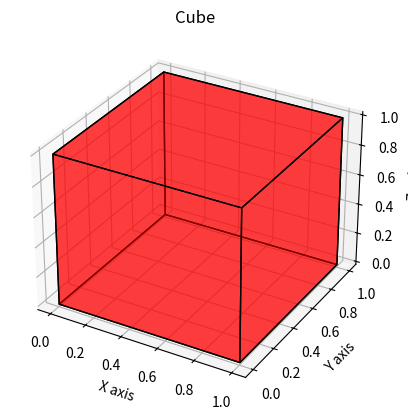

Recreate this plot in Python.
import numpy as np
import matplotlib.pyplot as plt
from mpl_toolkits.mplot3d.art3d import Poly3DCollection

# Define cube vertices in homogeneous coordinates
cube_vertices = np.array([
    [0, 0, 0, 1],  # 1
    [1, 0, 0, 1],  # 2
    [0, 1, 0, 1],  # 3
    [1, 1, 0, 1],  # 4
    [0, 0, 1, 1],  # 5
    [1, 0, 1, 1],  # 6
    [0, 1, 1, 1],  # 7
    [1, 1, 1, 1]   # 8
])

# Define cube faces using vertex indices
face_points = np.array([
    [0, 1, 3, 2],  # bottom
    [4, 5, 7, 6],  # top
    [0, 1, 5, 4],  # front
    [2, 3, 7, 6],  # back
    [0, 2, 6, 4],  # left
    [1, 3, 7, 5]   # right
])

# Create a 3D figure
fig = plt.figure()
ax = fig.add_subplot(111, projection='3d')

# Function to draw cube from given vertices
def draw_cube(vertices, color='red', alpha=0.5):
    for f in face_points:
        x = [vertices[i][0] for i in f]
        y = [vertices[i][1] for i in f]
        z = [vertices[i][2] for i in f]
        verts = [list(zip(x, y, z))]
        ax.add_collection3d(Poly3DCollection(verts, facecolors=color, edgecolors='black', alpha=alpha))


# Draw original cube in blue
draw_cube(cube_vertices, color='red', alpha=0.5)




# Set labels
ax.set_xlabel('X axis')
ax.set_ylabel('Y axis')
ax.set_zlabel('Z axis')
ax.set_title('Cube')

# Show plot
plt.show()
